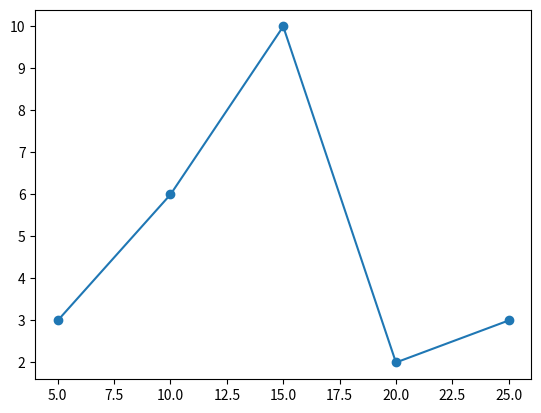

The script that saved this image:
import matplotlib.pyplot as plt
plt.scatter([5,10,15,20,25],[3,6,10,2,3])
plt.plot([5,10,15,20,25],[3,6,10,2,3])
plt.show()
